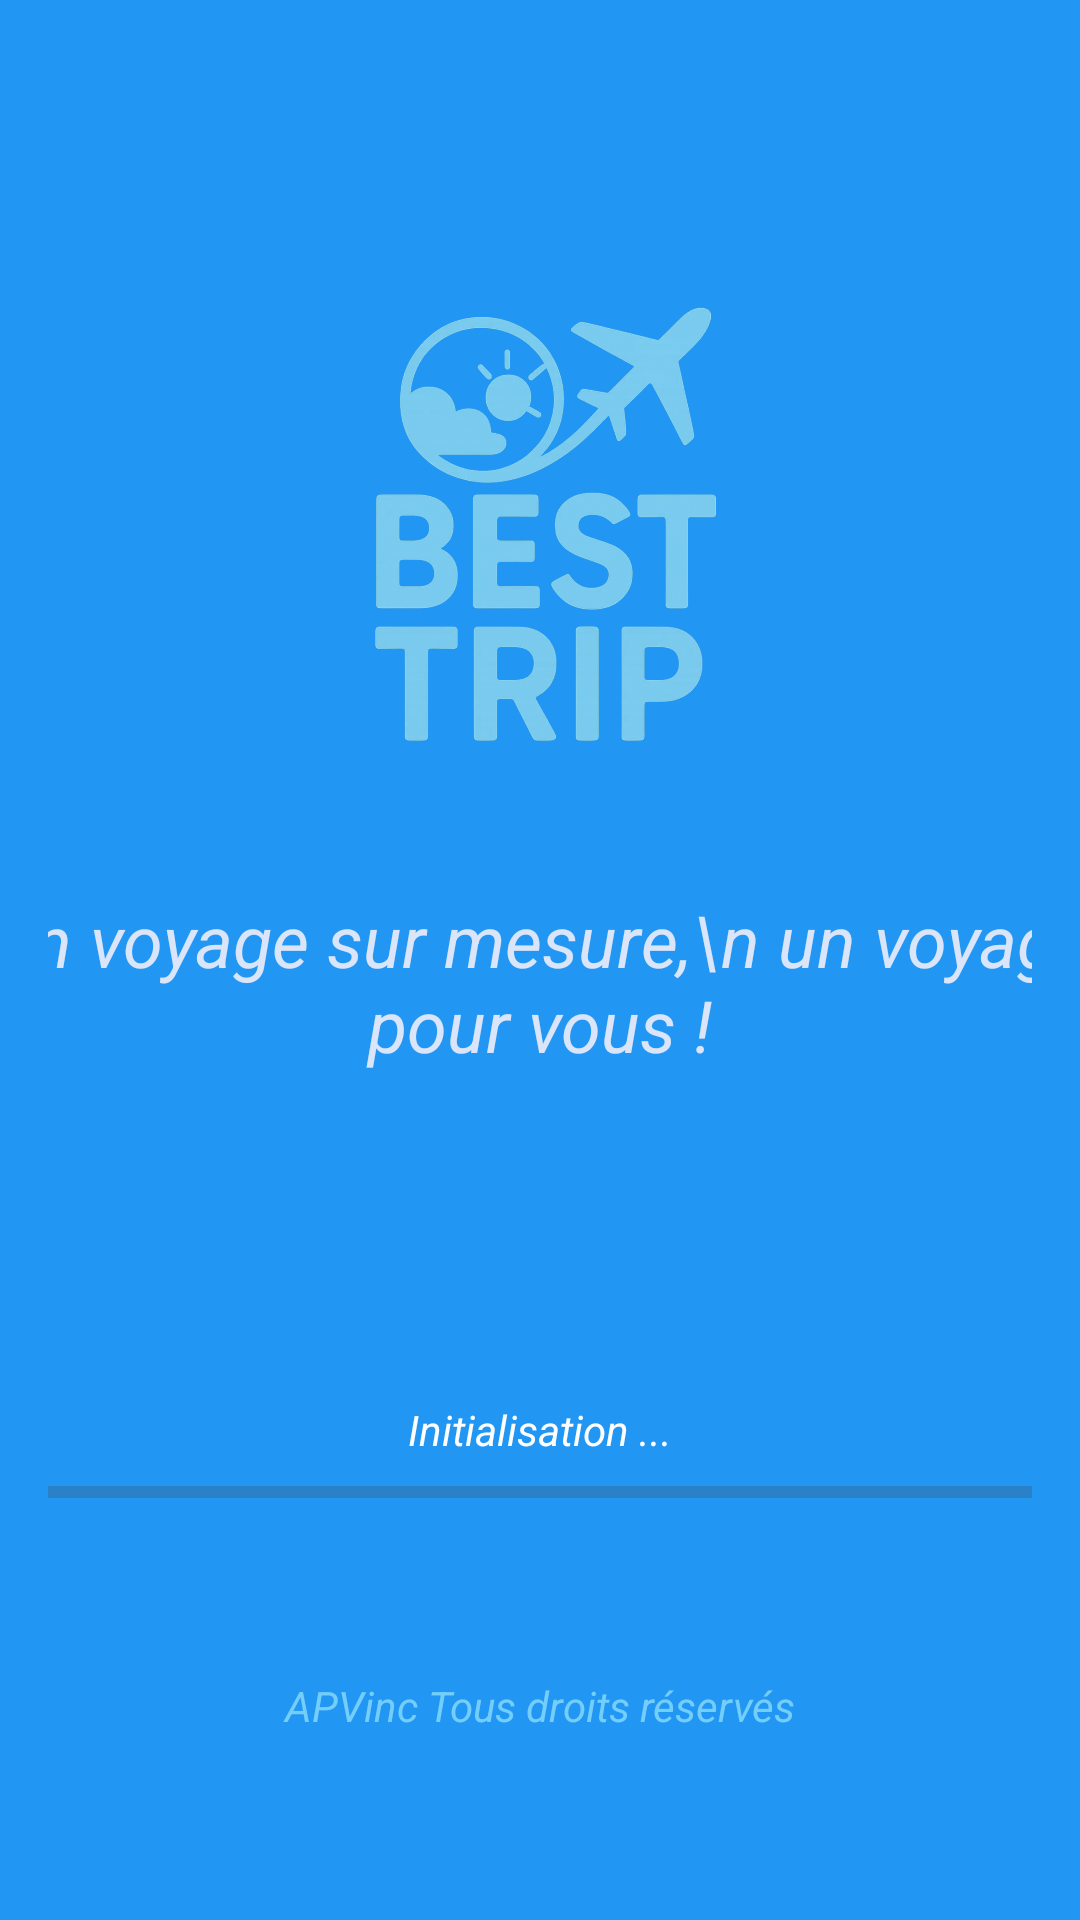

The Android layout XML behind this screen, and the referenced resources:
<!-- AndroidManifest.xml: application theme Theme.BestTrip -->
<!-- res/layout/activity_main.xml -->
<?xml version="1.0" encoding="utf-8"?>
<LinearLayout xmlns:android="http://schemas.android.com/apk/res/android"
    xmlns:app="http://schemas.android.com/apk/res-auto"
    android:layout_width="match_parent"
    android:layout_height="match_parent"
    android:background="#2196F3"
    android:orientation="vertical"
    android:gravity="center"
    android:padding="16dp">

    <ImageView
        android:id="@+id/imageView2"
        android:layout_width="wrap_content"
        android:layout_height="235dp"
        app:srcCompat="@drawable/logo_best_trip" />

    <TextView
        android:layout_width="383dp"
        android:layout_height="170dp"
        android:text="Un voyage sur mesure,\n un voyage pour vous !"
        android:textAlignment="center"
        android:textColor="#DAE5FA"
        android:textSize="24sp"
        android:textStyle="italic" />


    <TextView
        android:id="@+id/progressBarText"
        android:layout_width="380dp"
        android:layout_height="wrap_content"
        android:text="Initialisation ..."
        android:textAlignment="center"
        android:textColor="#FDFDFD"
        android:textStyle="italic" />

    <ProgressBar
        android:id="@+id/progressBar"
        style="?android:attr/progressBarStyleHorizontal"
        android:layout_width="381dp"
        android:layout_height="23dp"
        android:background="#00F8F7F7"
        android:progressTint="#FFFFFF"
        />

    <TextView
        android:id="@+id/copyright"
        android:layout_width="380dp"
        android:layout_height="wrap_content"
        android:text="APVinc Tous droits réservés"
        android:textColor="#74CEFA"
        android:textStyle="italic"
        android:textAlignment="center"
        android:layout_marginTop="50dp"
        />
</LinearLayout>
<!-- resources referenced by this layout -->
<resources>
  <!-- drawable logo_best_trip: png bitmap (drawable, 407588 bytes) -->
  <style name="Theme.BestTrip" parent="Base.Theme.BestTrip" />
  <style name="Base.Theme.BestTrip" parent="Theme.Material3.DayNight.NoActionBar">
          
          
      </style>
</resources>
